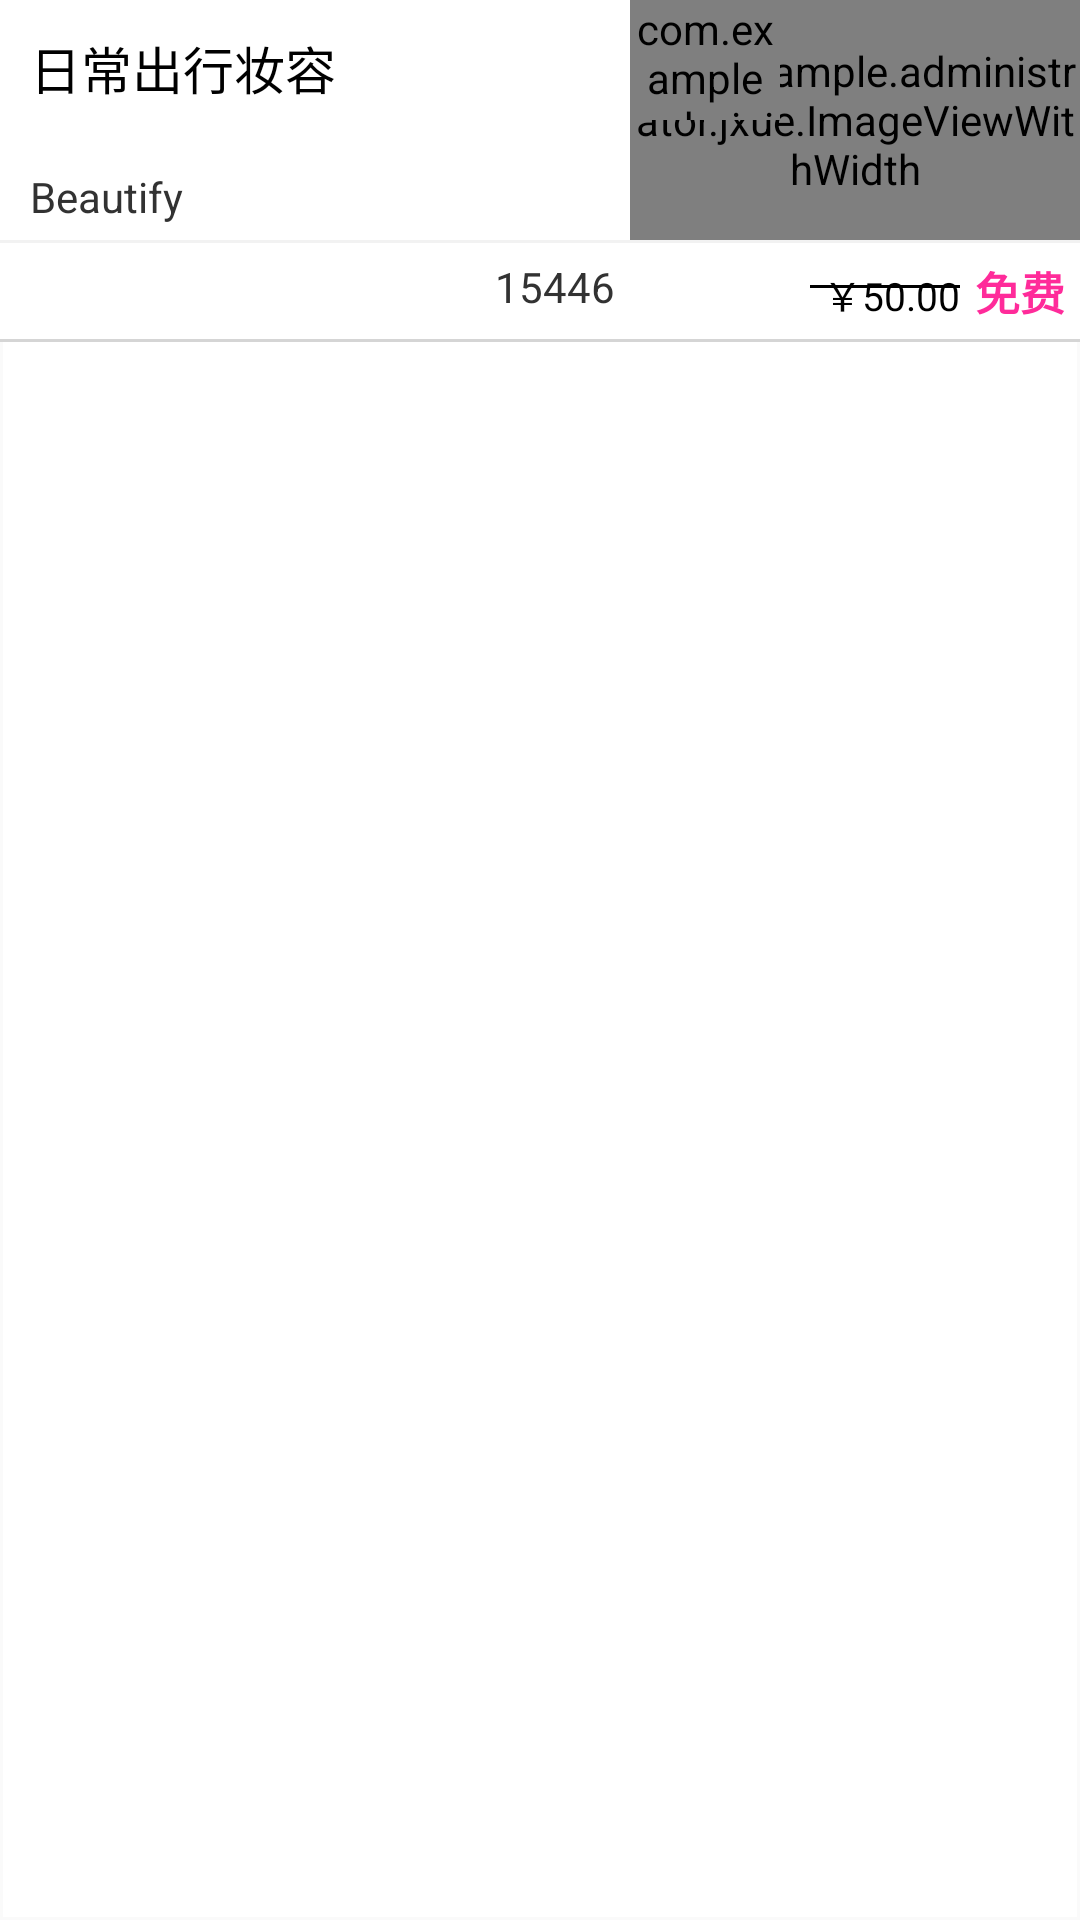

This screen was rendered from an Android layout file. Write that file and the resources it references.
<!-- AndroidManifest.xml: application theme AppTheme -->
<!-- res/layout/boutiqueitem.xml -->
<?xml version="1.0" encoding="utf-8"?>
<LinearLayout xmlns:android="http://schemas.android.com/apk/res/android"
    android:orientation="vertical" android:layout_width="match_parent"
    android:layout_height="match_parent"
    android:background="@drawable/biankuang">

        <RelativeLayout
            android:layout_width="match_parent"
            android:layout_height="wrap_content"
            android:background="#fff"
            >
            <TextView
                android:id="@+id/boutique_title"
                android:layout_width="200dp"
                android:layout_height="wrap_content"
                android:text="日常出行妆容"
                android:textSize="17sp"
                android:textColor="#000"
                android:layout_margin="10dp"
                />
            <com.example.administrator.jxue.ImageViewWithWidth
                android:id="@+id/boutique_image"
                android:layout_width="150dp"
                android:layout_height="80dp"
                android:layout_alignParentRight="true"
                android:src="@drawable/ic_launcher"/>
            <com.example.administrator.jxue.ImageViewWithWidth
                android:id="@+id/boutique_marks"
                android:layout_width="50dp"
                android:layout_height="40dp"
                android:layout_alignLeft="@+id/boutique_image"
                android:src="@drawable/ic_launcher"/>
            <TextView
                android:id="@+id/boutique_author"
                android:layout_width="wrap_content"
                android:layout_height="wrap_content"
                android:text="Beautify"
                android:layout_alignBottom="@+id/boutique_image"
                android:layout_marginLeft="10dp"
                android:layout_marginBottom="5dp"/>
            <View
                android:id="@+id/boutique_view"
                android:layout_width="match_parent"
                android:layout_height="1dp"
                android:layout_below="@+id/boutique_author"
                android:background="#50D5D5D5"
                />
            <TextView
                android:id="@+id/boutique_user"
                android:layout_width="wrap_content"
                android:layout_height="wrap_content"
                android:text="15446"
                android:layout_margin="5dp"
                android:layout_below="@id/boutique_view"
                android:layout_toLeftOf="@+id/boutique_image"/>
            <ImageView
                android:layout_width="19dp"
                android:layout_height="19dp"
                android:src="@drawable/comment_number"
                android:layout_alignBottom="@id/boutique_user"
                android:layout_toLeftOf="@+id/boutique_user"
                android:layout_below="@+id/boutique_view"/>
            <TextView
                android:id="@+id/boutique_price"
                android:layout_width="wrap_content"
                android:layout_height="wrap_content"
                android:layout_alignParentRight="true"
                android:layout_below="@+id/boutique_view"
                android:textColor="#ffff2b9a"
                android:text="免费"
                android:textSize="15dp"
                android:textStyle="bold"
                android:layout_margin="5dp"/>
            <TextView
                android:id="@+id/boutique_listprice"
                android:layout_width="wrap_content"
                android:layout_height="wrap_content"
                android:text="￥50.00"
                android:layout_toLeftOf="@+id/boutique_price"
                android:layout_below="@id/boutique_view"
                android:textSize="13sp"
                android:textColor="#000"
                android:layout_alignBaseline="@+id/boutique_price"/>
            <View
                android:id="@+id/boutique_view2"
                android:layout_width="50dp"
                android:layout_height="1dp"
                android:layout_below="@+id/boutique_view"
                android:layout_toLeftOf="@+id/boutique_price"
                android:background="#000"
                android:layout_marginTop="14dp"

                />
            <View
                android:layout_width="match_parent"
                android:layout_height="1dp"
                android:background="#D5D5D5"
                android:layout_below="@+id/boutique_price"
                />


        </RelativeLayout>








</LinearLayout>
<!-- resources referenced by this layout -->
<resources>
  <!-- drawable biankuang (drawable) -->
  <?xml version="1.0" encoding="utf-8"?>
  <shape xmlns:android="http://schemas.android.com/apk/res/android"
      android:shape="rectangle">
      <stroke android:width="1dp"
          android:color="#20D5D5D5"/>
  </shape>
  <style name="AppTheme" parent="android:Theme.Holo.Light.DarkActionBar">
          <item name="android:actionBarStyle">@style/ActionBar</item>
      </style>
  <style name="ActionBar" parent="android:Widget.ActionBar">
          <item name="android:background">@color/actionbar_color</item>
          <item name="android:icon">@android:color/transparent</item>
          <item name="android:titleTextStyle">@style/ActionBar.TitleText</item>
      </style>
  <color name="actionbar_color">#fff</color>
  <style name="ActionBar.TitleText" parent="android:TextAppearance.Holo.Widget.ActionBar.Title">
          <item name="android:textColor">#000000</item>
          <item name="android:textSize">18sp</item>
      </style>
</resources>
